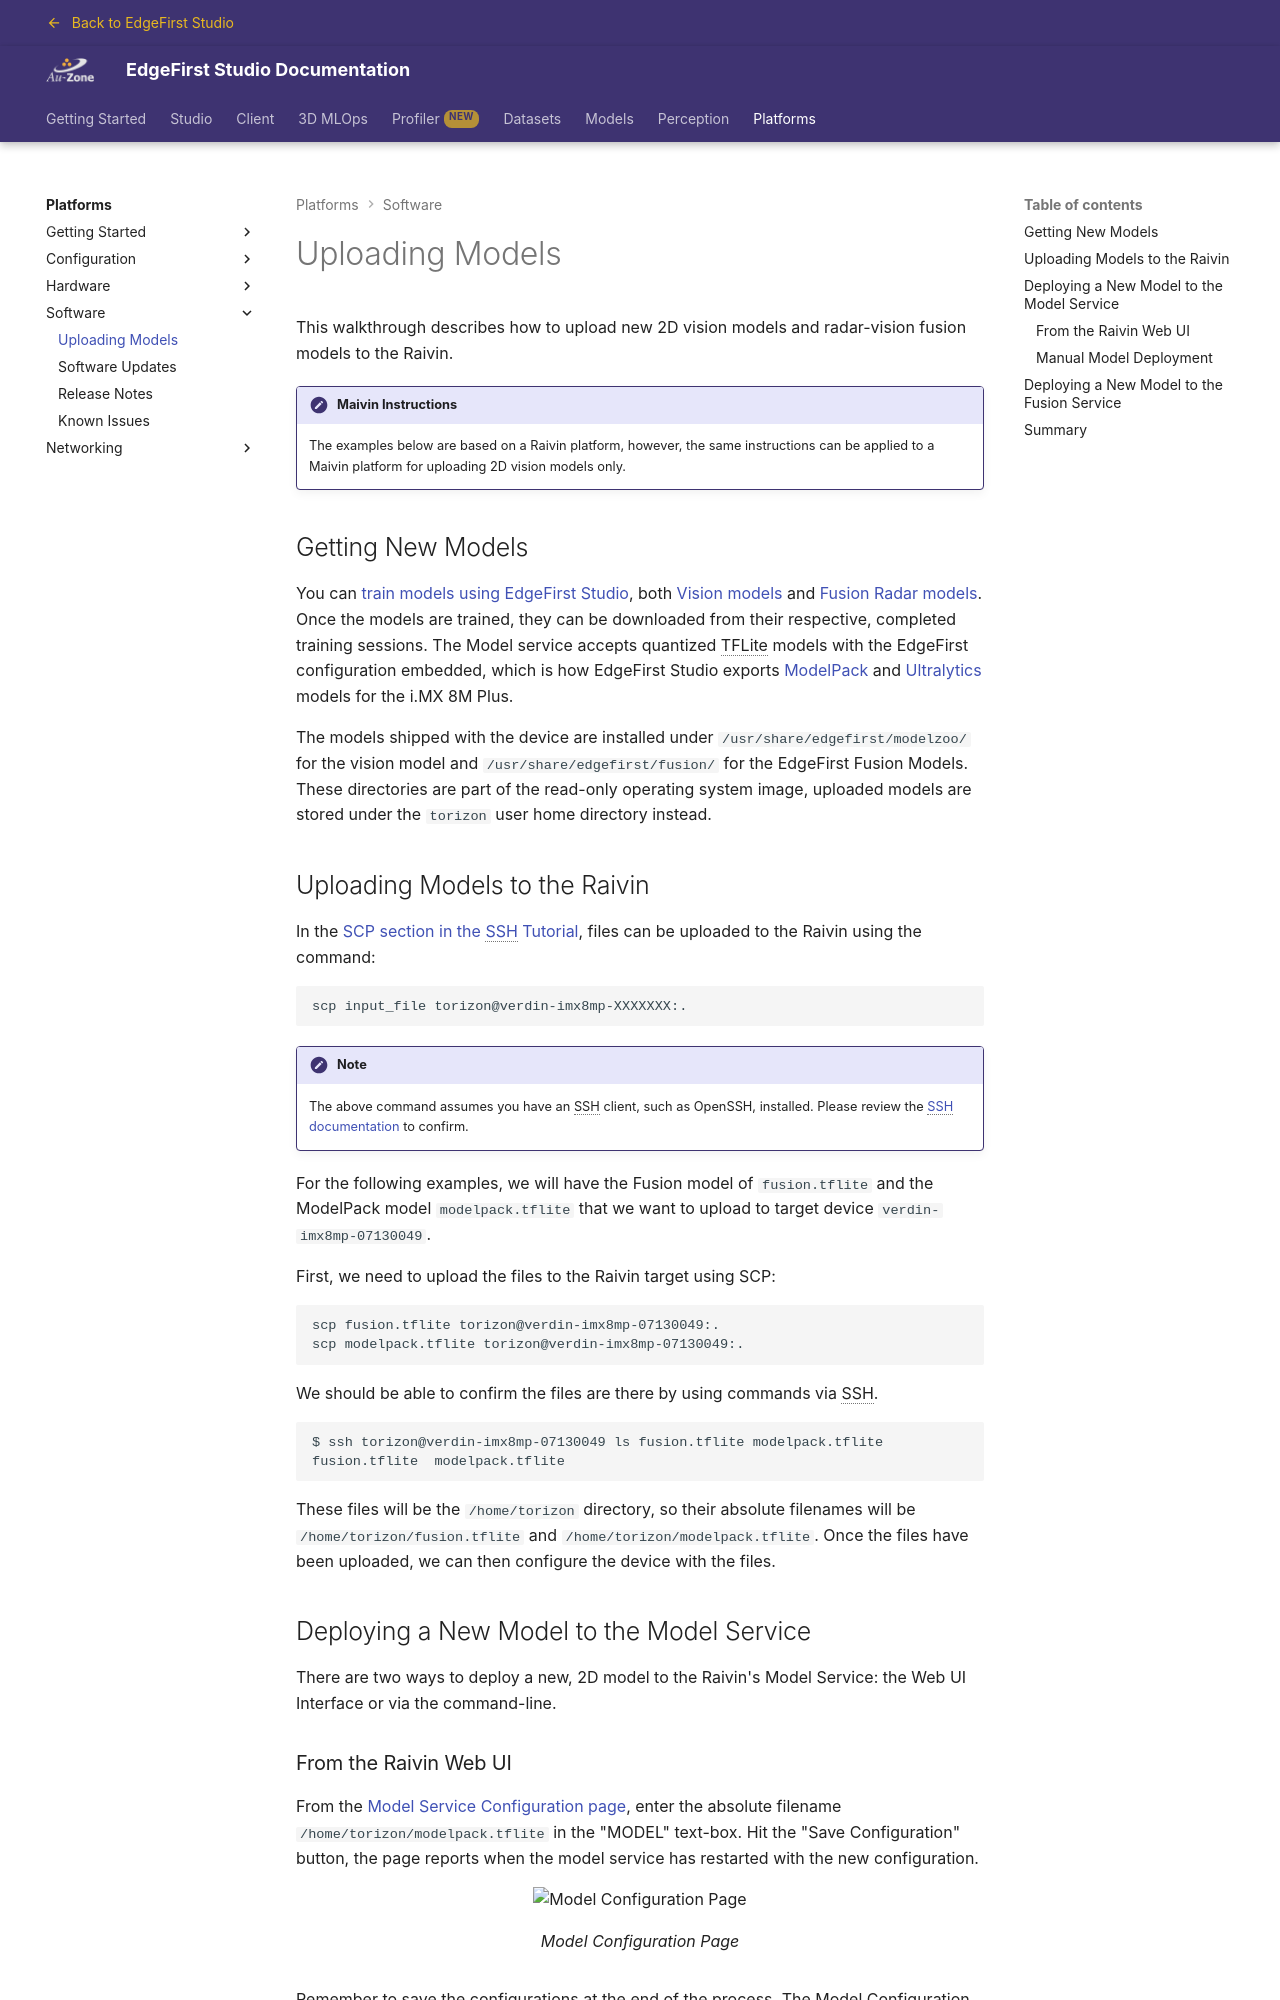

repository: EdgeFirstAI/documentation · page: stage/platforms/software/model_uploads/index.html · generator: mkdocs

# Uploading Models

This walkthrough describes how to upload new 2D vision models and radar-vision fusion models to the Raivin.  

!!! note "Maivin Instructions"

    The examples below are based on a Raivin platform, however, the same instructions can be applied to a Maivin platform for uploading 2D vision models only.
